Labelled photos from "dataset", an image-classification folder in juandmm1233/NoElectivaIII. The possible labels are: onion, aloe vera, alpinia galanga rasna, amaranthus viridis arive-dantu, andrographis paniculata nelavembu, annona squamosa seethapala, jackfruit, neem, bacopa monnieri bhrami, malabar spinach, papaya, carissa carandas karanda, catharanthus roseus, chamaecostus cuspidatus insulin plant, lemon, citrus medica herelikai, Mexican mint doddpathre, taro, coriander, pumpkin, eclipta prostrata bringaraja, Roxburgh fig, peepal tree, globe amaranth, graptophyllum pictum caricature plant, hibiscus, hymenaea courbaril chakte, jasmine, henna, mango, mint, spiny gourd thumbai, morinda citrifolia nooni, moringa drumstick, Jamaica cherry gasagase, curry leaf, nerium oleander arali, nyctanthes arbor-tristis parijatha, ocimum basilicum kamakasturi, tulsi holy basil, poppy seed gasagase, beans, betel, pongamia honge, guava, punica granatum (pomoegranate), castor plant, rose, sandalwood, ashoka tree, spinach palak, rose apple, syzygium cumini nerale, crape jasmine, tamarind, tinospora cordifolia amruthaballi, wrightia tinctoria badipala.

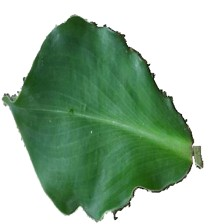
Label: chamaecostus cuspidatus insulin plant

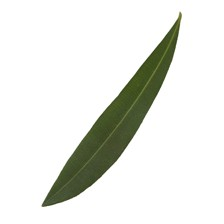
Label: nerium oleander arali

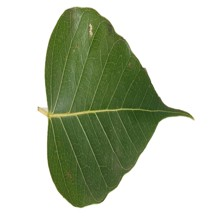
Label: peepal tree

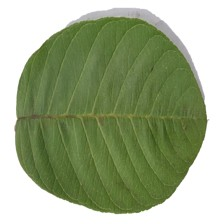
Label: guava

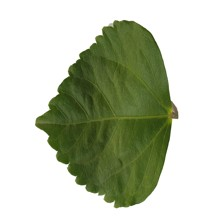
Label: hibiscus

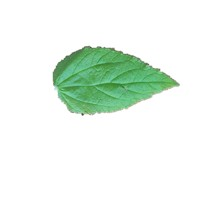
Label: poppy seed gasagase
